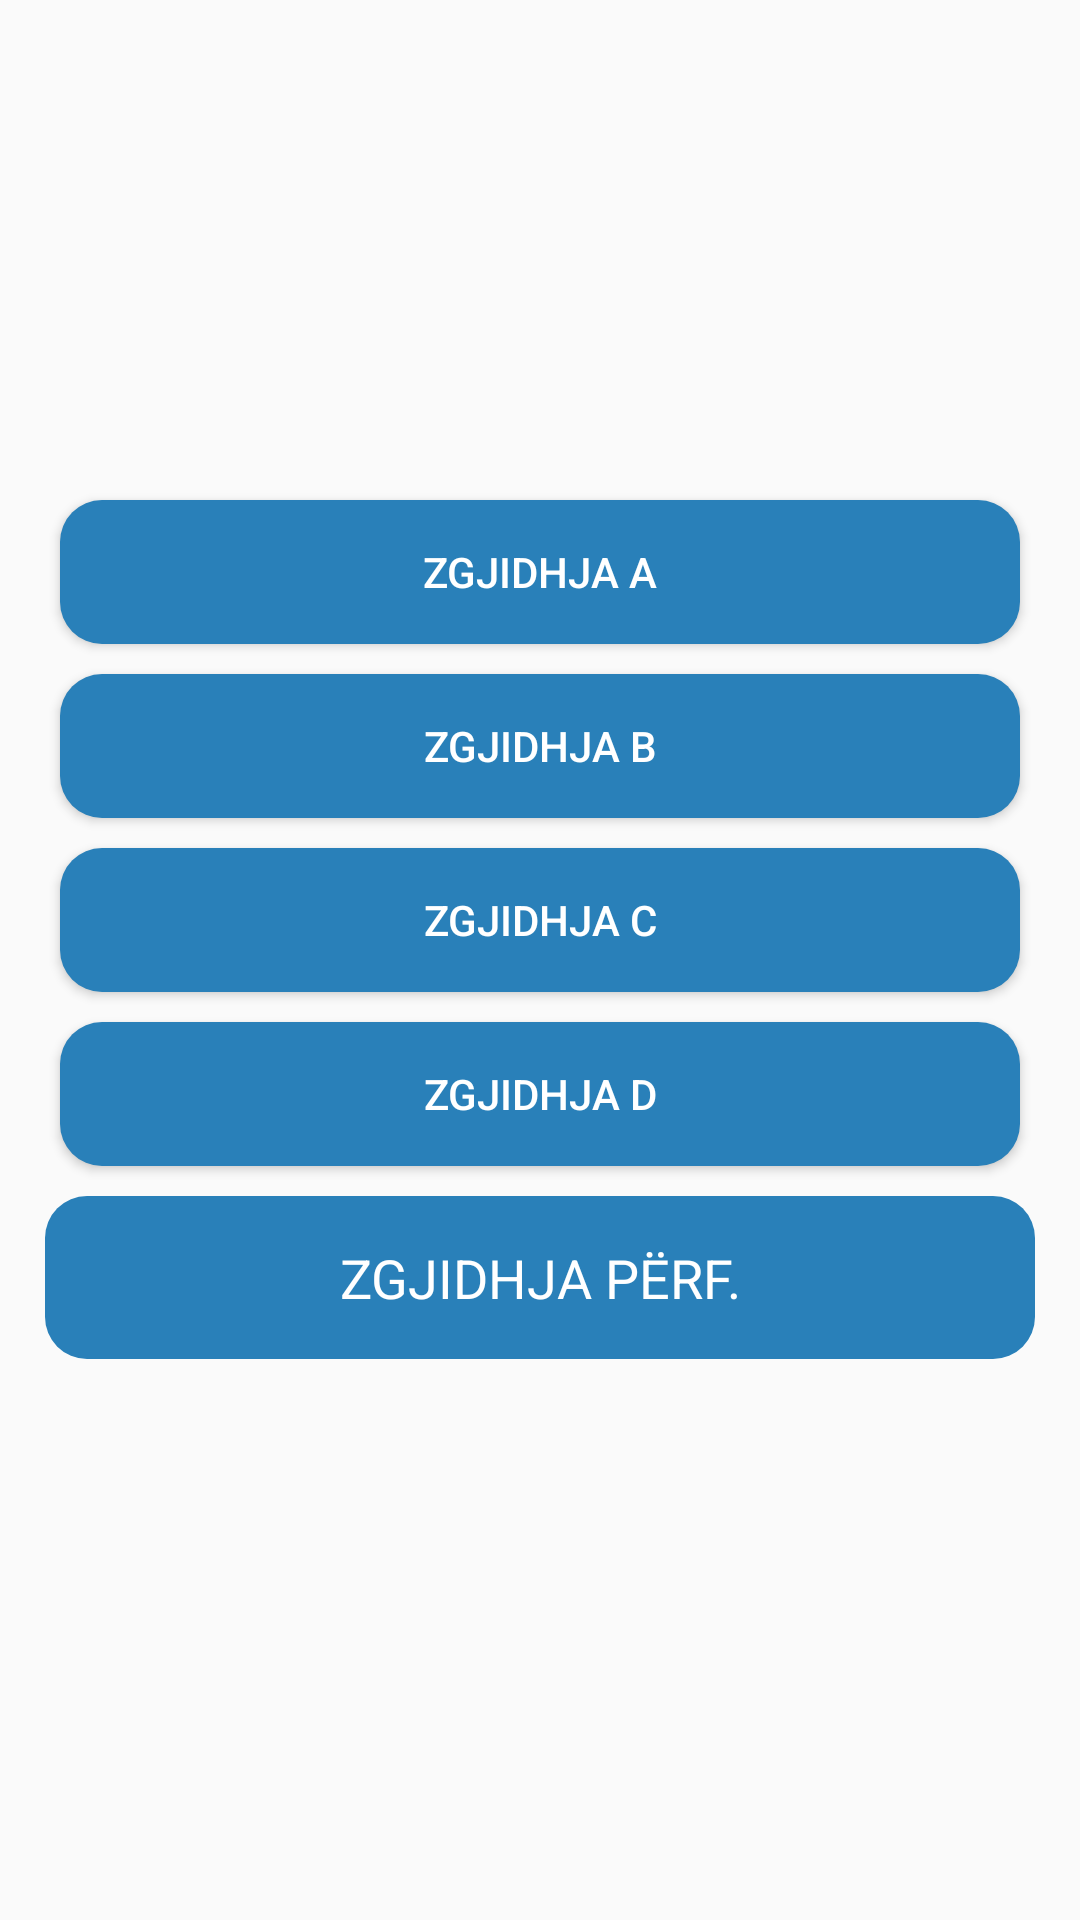

Here is an Android app screen rendered from its layout file. Give the layout XML and the strings, colors and styles it references.
<!-- AndroidManifest.xml: application theme AppTheme -->
<!-- res/layout/tabrez.xml -->
<?xml version="1.0" encoding="utf-8"?>
<LinearLayout xmlns:android="http://schemas.android.com/apk/res/android"
    android:layout_width="match_parent"
    android:layout_height="match_parent"
    android:orientation="vertical"
    android:gravity="center_vertical"
    android:descendantFocusability="beforeDescendants"
    android:focusableInTouchMode="true"
    >


    <Button
        android:layout_width="fill_parent"
        android:layout_height="wrap_content"
        android:background="@drawable/buttonshape"
        android:text="@string/a"
        android:textColor="#FFFFFF"
        android:gravity="center"
        android:id="@+id/aa"
        android:layout_marginStart="20dp"
        android:layout_marginEnd="20dp"
        android:layout_marginBottom="10dp"
        android:textAllCaps="true"
        />

    <Button
        android:layout_width="fill_parent"
        android:layout_height="wrap_content"
        android:background="@drawable/buttonshape"
        android:text="@string/b"
        android:textColor="#FFFFFF"
        android:gravity="center"
        android:id="@+id/bb"
        android:layout_marginStart="20dp"
        android:layout_marginEnd="20dp"
        android:layout_marginBottom="10dp"

        android:textAllCaps="true"
        />

    <Button
        android:layout_width="fill_parent"
        android:layout_height="wrap_content"
        android:background="@drawable/buttonshape"
        android:textColor="#FFFFFF"
        android:gravity="center"
        android:text="@string/c"
        android:id="@+id/cc"
        android:layout_marginStart="20dp"
        android:layout_marginEnd="20dp"
        android:layout_marginBottom="10dp"
        android:textAllCaps="true"

        />

    <Button
        android:layout_width="fill_parent"
        android:layout_height="wrap_content"
        android:background="@drawable/buttonshape"
        android:gravity="center"
        android:text="@string/d"
        android:textColor="#FFFFFF"
        android:id="@+id/dd"
        android:layout_marginStart="20dp"
        android:layout_marginEnd="20dp"
        android:layout_marginBottom="10dp"
        android:textAllCaps="true"
        />

    <EditText
        android:layout_width="fill_parent"
        android:layout_height="wrap_content"
        android:gravity="center"
        android:hint="@string/rez"
        android:textColorHint="#FFFFFF"
        android:background="@drawable/buttonshape"
        android:textColor="#FFFFFF"
        android:id="@+id/rez"
        android:layout_marginStart="15dp"
        android:layout_marginEnd="15dp"
        android:layout_marginBottom="20dp"
        android:padding="15dp"
        android:inputType="textCapCharacters|textNoSuggestions"
        android:imeOptions="actionDone"
        />


</LinearLayout>
<!-- resources referenced by this layout -->
<resources>
  <!-- drawable buttonshape (drawable) -->
  <?xml version="1.0" encoding="utf-8"?>
  <shape xmlns:android="http://schemas.android.com/apk/res/android" android:shape="rectangle" >
      <corners
          android:radius="14dp"
          />
      <solid
          android:color="#2980B9"
          />
          />
  </shape>
  <string name="a">ZGJIDHJA A</string>
  <string name="b">ZGJIDHJA B</string>
  <string name="c">ZGJIDHJA C</string>
  <string name="d">ZGJIDHJA D</string>
  <string name="rez">ZGJIDHJA PËRF.</string>
  <style name="AppTheme" parent="Theme.AppCompat.Light.NoActionBar">
          
  
          <item name="android:colorPrimary">@color/ColorPrimary</item>
          <item name="android:colorPrimaryDark">@color/ColorPrimaryDark</item>
  
      </style>
</resources>
